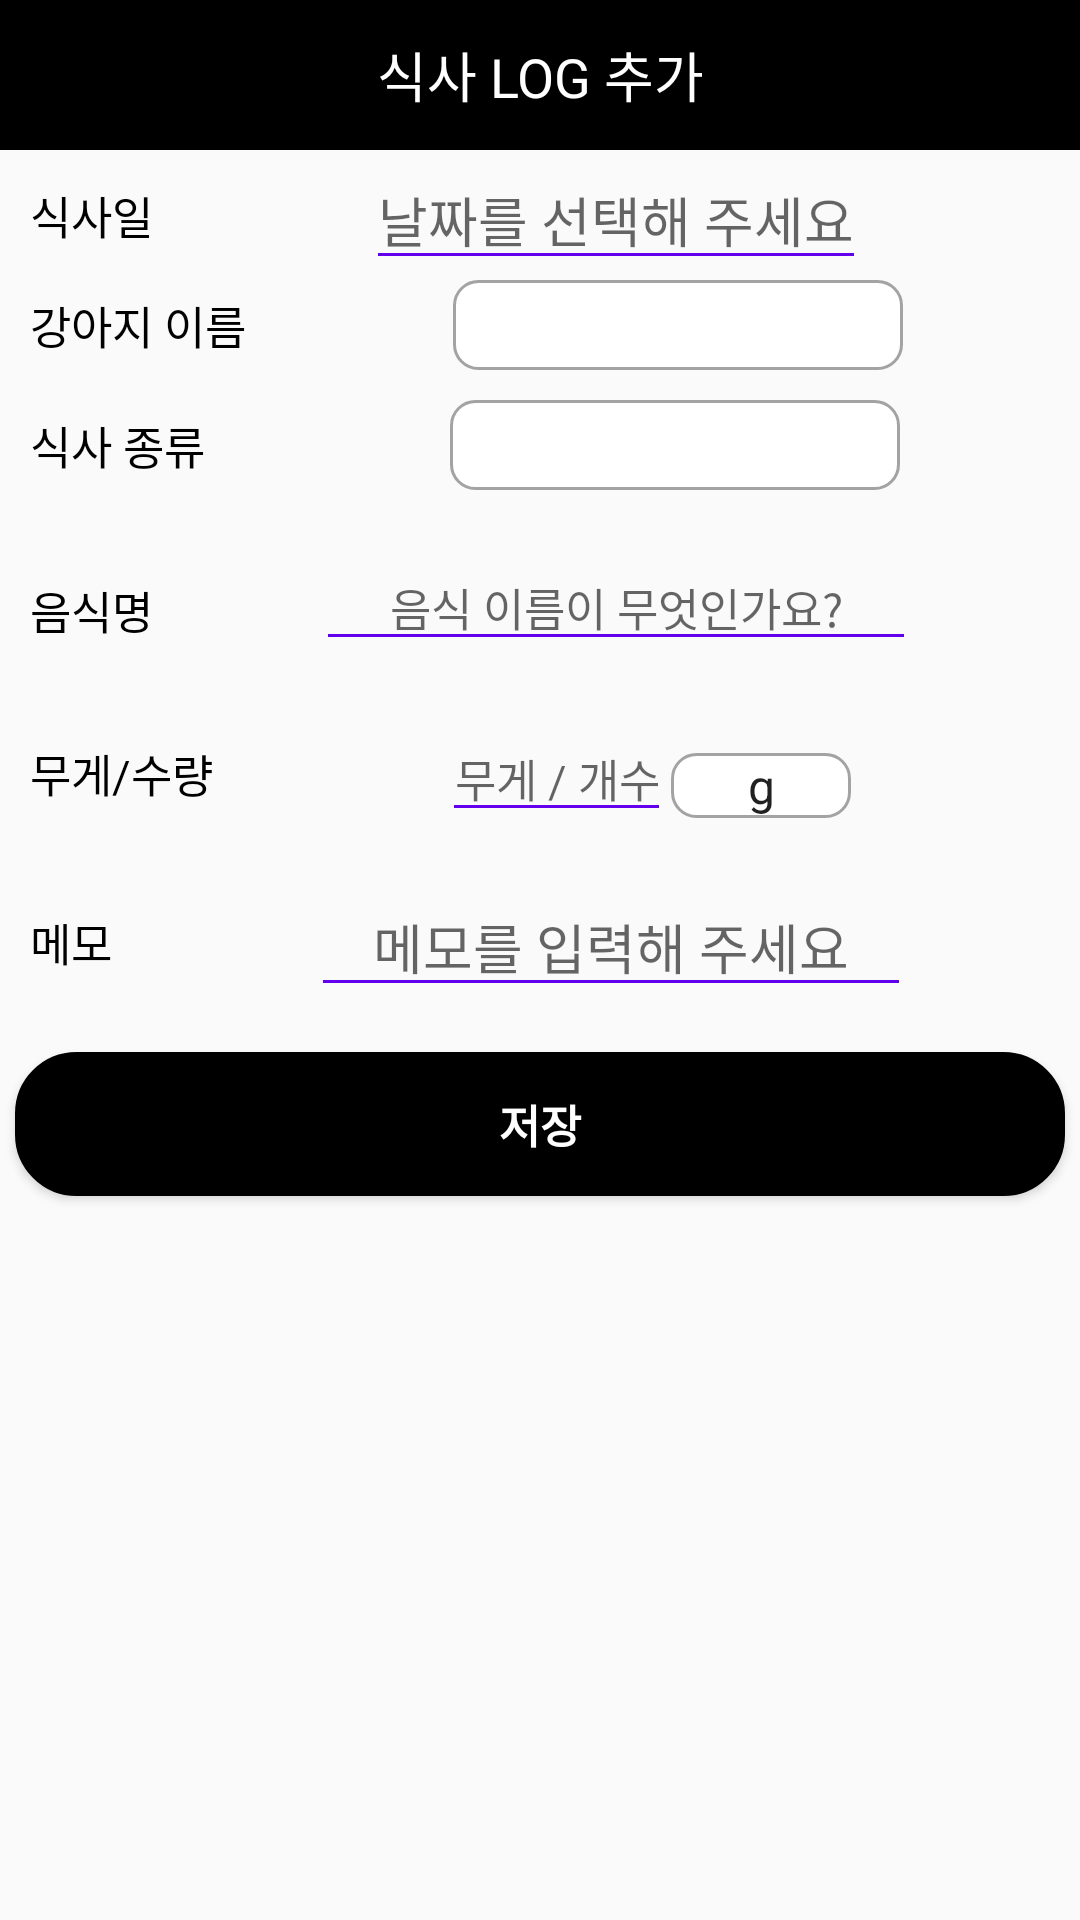

The Android layout XML behind this screen, and the referenced resources:
<!-- AndroidManifest.xml: application theme AppTheme -->
<!-- res/layout/dialog_edit_meal.xml -->
<?xml version="1.0" encoding="utf-8"?>
<LinearLayout xmlns:android="http://schemas.android.com/apk/res/android"
    android:layout_width="match_parent"
    android:layout_height="match_parent"
    android:orientation="vertical"
    xmlns:tools="http://schemas.android.com/tools">

    <TextView
        android:id="@+id/meal_log_add_title"
        android:layout_width="match_parent"
        android:layout_height="50dp"
        android:text="식사 LOG 추가"
        android:background="@color/black"
        android:textColor="@color/white"
        android:textSize="18sp"
        android:gravity="center" />

    <LinearLayout
        android:layout_width="match_parent"
        android:layout_height="wrap_content"
        android:orientation="horizontal"
        android:gravity="center">

        <TextView
            android:layout_width="wrap_content"
            android:layout_height="wrap_content"
            android:text="식사일"
            android:layout_marginStart="10dp"
            android:textColor="@color/black"
            android:textSize="15sp"
            android:layout_marginLeft="10dp" />

        <View
            android:layout_width="0dp"
            android:layout_height="0dp"
            android:layout_weight="1" />

        <EditText
            android:id="@+id/tv_meal_date"
            android:layout_width="wrap_content"
            android:layout_height="wrap_content"
            android:hint="날짜를 선택해 주세요"
            android:focusable="false"
            android:gravity="center"
            android:backgroundTint="@color/colorPrimary"/>

        <View
            android:layout_width="0dp"
            android:layout_height="0dp"
            android:layout_weight="1" />

    </LinearLayout>

    <LinearLayout
        android:layout_width="match_parent"
        android:layout_height="wrap_content"
        android:orientation="horizontal"
        android:gravity="center">

        <TextView
            android:layout_width="wrap_content"
            android:layout_height="wrap_content"
            android:text="강아지 이름"
            android:layout_marginStart="10dp"
            android:textColor="@color/black"
            android:textSize="15sp"/>
        <View
            android:layout_width="0dp"
            android:layout_height="0dp"
            android:layout_weight="1" />

        <Spinner
            android:layout_marginStart="10dp"
            android:id="@+id/spinner_dog_name"
            android:layout_width="150dp"
            android:layout_height="30sp"
            android:gravity="center"
            android:textAlignment="center"
            android:background="@drawable/spinner_shape"/>

        <View
            android:layout_width="0dp"
            android:layout_height="0dp"
            android:layout_weight="1" />
    </LinearLayout>

    <LinearLayout
        android:layout_width="match_parent"
        android:layout_height="wrap_content"
        android:orientation="horizontal"
        android:gravity="center"
        android:layout_marginTop="10dp">

        <TextView
            android:layout_width="wrap_content"
            android:layout_height="wrap_content"
            android:text="식사 종류"
            android:layout_marginStart="10dp"
            android:textColor="@color/black"
            android:textSize="15sp"/>

        <View
            android:layout_width="0dp"
            android:layout_height="0dp"
            android:layout_weight="1" />

        <Spinner
            android:layout_marginStart="22dp"
            android:id="@+id/meal_category"
            android:layout_width="150dp"
            android:layout_height="30sp"
            android:gravity="center"
            android:textAlignment="center"
            android:background="@drawable/spinner_shape"/>

        <View
            android:layout_width="0dp"
            android:layout_height="0dp"
            android:layout_weight="1" />

    </LinearLayout>


    <LinearLayout
        android:layout_marginTop="10dp"
        android:layout_width="match_parent"
        android:layout_height="wrap_content"
        android:orientation="horizontal" >

        <TextView
            android:id="@+id/subheading_name"
            android:layout_width="wrap_content"
            android:layout_height="wrap_content"
            android:layout_marginLeft="10dp"
            android:layout_marginTop="10dp"
            android:text="음식명"
            android:textColor="@color/black"
            android:textSize="15sp" />

        <View
            android:layout_width="0dp"
            android:layout_height="0dp"
            android:layout_weight="1" />

        <EditText
            android:layout_margin="8dp"
            android:id="@+id/food_name"
            android:layout_width="200dp"
            android:layout_height="wrap_content"
            android:gravity="center"
            android:hint="음식 이름이 무엇인가요?"
            android:backgroundTint="@color/colorPrimary"
            android:text=""
            android:textSize="15sp" />

        <View
            android:layout_width="0dp"
            android:layout_height="0dp"
            android:layout_weight="1" />
    </LinearLayout>

    <LinearLayout
        android:layout_marginTop="10dp"
        android:layout_width="match_parent"
        android:layout_height="wrap_content"
        android:orientation="horizontal"
        android:gravity="center" >

        <TextView
            android:id="@+id/subheading_food_time"
            android:layout_width="wrap_content"
            android:layout_height="wrap_content"
            android:layout_marginStart="10dp"
            android:text="무게/수량"
            android:textColor="@color/black"
            android:textSize="15sp" />

        <View
            android:layout_width="0dp"
            android:layout_height="0dp"
            android:layout_weight="1" />

        <EditText
            android:id="@+id/food_weight"
            android:layout_width="wrap_content"
            android:layout_height="wrap_content"
            android:autofillHints="no"
            android:gravity="center"
            android:hint="무게 / 개수"
            android:inputType="numberDecimal"
            android:backgroundTint="@color/colorPrimary"
            android:text=""
            android:textSize="15sp" />

        <Spinner
            android:id="@+id/spinner_weight_type"
            android:layout_width="60dp"
            android:layout_height="wrap_content"
            android:layout_marginTop="4dp"
            android:entries="@array/type_category"
            android:textAlignment="center"
            android:background="@drawable/spinner_shape"
            android:gravity="center_horizontal" />

        <View
            android:layout_width="0dp"
            android:layout_height="0dp"
            android:layout_weight="1" />

    </LinearLayout>

    <LinearLayout
        android:layout_width="match_parent"
        android:layout_height="wrap_content"
        android:orientation="horizontal"
        android:gravity="center_vertical">

        <TextView
            android:layout_width="wrap_content"
            android:layout_height="wrap_content"
            android:layout_marginLeft="10dp"
            android:layout_marginTop="10dp"
            android:text="메모"
            android:textColor="@color/black"
            android:textSize="15sp" />

        <View
            android:layout_width="0dp"
            android:layout_height="0dp"
            android:layout_weight="1" />

        <EditText
            android:layout_marginStart="10dp"
            android:id="@+id/memo"
            tools:text=""
            android:layout_width="200dp"
            android:layout_height="wrap_content"
            android:layout_marginTop="10dp"
            android:backgroundTint="@color/colorPrimary"
            android:hint="메모를 입력해 주세요"
            android:gravity="center"/>

        <View
            android:layout_width="0dp"
            android:layout_height="0dp"
            android:layout_weight="1" />

    </LinearLayout>


    <Button
        android:layout_marginHorizontal="5dp"
        android:layout_marginVertical="20dp"
        android:id="@+id/register"
        android:layout_width="match_parent"
        android:layout_height="wrap_content"
        android:background="@drawable/black_round"
        android:text="저장"
        android:textColor="@android:color/white"
        android:textSize="15sp"
        android:textStyle="bold" />


</LinearLayout>
<!-- resources referenced by this layout -->
<resources>
  <array name="type_category">
          <item>g</item>
          <item>Kg</item>
          <item>개</item>
      </array>
  <color name="black">#000000</color>
  <color name="colorPrimary">#6200EE</color>
  <color name="white">#ffffff</color>
  <!-- drawable black_round (drawable) -->
  <?xml version="1.0" encoding="utf-8"?>
  <shape xmlns:android="http://schemas.android.com/apk/res/android"
      android:shape="rectangle">
      <solid android:color="#000000" />
      <corners
          android:bottomLeftRadius="20dp"
          android:bottomRightRadius="20dp"
          android:topLeftRadius="20dp"
          android:topRightRadius="20dp" />
      <stroke
          android:width="1dp"
          android:color="#000000" />
  </shape>
  <!-- drawable spinner_shape (drawable) -->
  <?xml version="1.0" encoding="utf-8"?>
  <shape xmlns:android="http://schemas.android.com/apk/res/android"
      android:shape="rectangle">
  
      
      <solid
          android:color="@color/white"/>
  
      <corners
          android:bottomLeftRadius="8dp"
          android:bottomRightRadius="8dp"
          android:topLeftRadius="8dp"
          android:topRightRadius="8dp" />
  
      
      <stroke
          android:width="1dp"
          android:color="@color/lightGray"/>
  
  </shape>
  <style name="AppTheme" parent="Theme.AppCompat.Light.NoActionBar">
          
  
  
  
          
          <item name="colorPrimary">#1E90FF</item>
          <item name="colorPrimaryDark">#1E90FF</item>
  
          <item name="colorAccent">@color/colorAccent</item>
          <item name="android:itemBackground">@android:color/black</item>
          <item name="android:itemTextAppearance">@style/myCustomMenuTextAppearance</item>
  
          <item name="android:actionMenuTextColor">#FFFFFF</item>
          
          <item name="actionMenuTextColor">#FFFFFF</item>
      </style>
  <color name="lightGray">#a3a3a3</color>
  <color name="colorAccent">#03DAC5</color>
  <style name="myCustomMenuTextAppearance" parent="@android:style/TextAppearance.Widget.IconMenu.Item">
          <item name="android:textColor">@android:color/white</item>
      </style>
</resources>
